Run: headless pygame with SDL's dummy video driver; simulated clock (each Clock.tick advances the game by its frame time, no real sleeping); random seed 0; keys injected as events and as key.get_pressed() state; no mouse input.
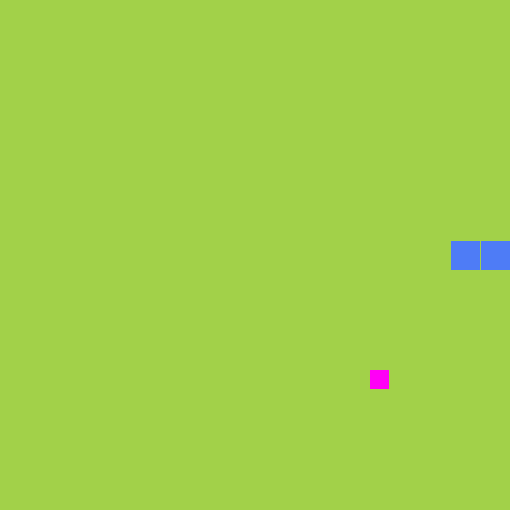
Frame 1 of 4 · flips 1–60 · no input
Frame 2 of 4 · flips 61–180 · tapped SPACE, RETURN · held RIGHT (→), D · screen unchanged from frame 1, image omitted
Frame 3 of 4 · flips 181–300 · held DOWN (↓), S · screen unchanged from frame 2, image omitted
Frame 4 of 4 · flips 301–420 · held LEFT (←), A, UP (↑), W · screen unchanged from frame 3, image omitted

The pygame program that drew these frames:

from random import randint
import pygame

WINDOW_WIDTH = 510
MOVE_INCREMENT = 30
GAME_SPEED = 10
ROWS = 17

snake_color = (78, 124, 246)
fruit_color = (255, 00, 246)
line_color = (255, 255, 255)
checker_board = ((162, 209, 73), (109, 209, 73))

flag = True
score = 0
max_score = 0

pygame.init()
win = pygame.display.set_mode((WINDOW_WIDTH, WINDOW_WIDTH))


class Game:
    def __init__(self, game_map):
        self.game_map = game_map
        self.fruit_x, self.fruit_y = self.random_square()

    def draw_map(self):
        # Bars
        if self.game_map == 0:
            for i in range(ROWS):
                # Vertical, Horizontal
                x = i * 30
                y = i * 30

                # vertical, horizontal
                if i == 16:
                    pygame.draw.line(win, line_color, (x, 0), (x, WINDOW_WIDTH))
                    pygame.draw.line(win, line_color, (0, y), (WINDOW_WIDTH, y))
                    pygame.draw.line(win, line_color, (x + 29, 0), (x + 29, WINDOW_WIDTH))
                    pygame.draw.line(win, line_color, (0, y + 29), (WINDOW_WIDTH, y + 29))
                else:
                    pygame.draw.line(win, line_color, (x, 0), (x, WINDOW_WIDTH))
                    pygame.draw.line(win, line_color, (0, y), (WINDOW_WIDTH, y))
        # Checkerboard
        elif self.game_map == 1:
            for i in range(ROWS):
                for j in range(1, 18):
                    x = i * 30
                    y = j * 30
                    if j % 2 == 0:  # even
                        pygame.draw.rect(win, checker_board[1], (x, y * 30, 30, 30))

    def random_square(self):
        row = randint(0, ROWS - 1)
        x = row * 30
        y = row * 30
        return x, y

    def manage_fruit(self):
        # Draw the fruit
        if (self.fruit_x, self.fruit_y) not in snake.snake_body:
            pygame.draw.rect(win, fruit_color, (self.fruit_x + 10, self.fruit_y + 10, 19, 19))

        if (self.fruit_x, self.fruit_y) in snake.snake_body:
            snake.add_body()
            self.fruit_x, self.fruit_y = self.random_square()

    def check_collisions(self):
        # in itself
        head_pos_x, head_pos_y = snake.snake_body[0]
        if (head_pos_x, head_pos_y) in snake.snake_body[1:]:
            snake.snake_body = [(210, 240), (180, 240), (150, 240)]
            snake.direction = "Right"
            return False

        # Boundaries
        for x, y in snake.snake_body:
            if x < 0 or x >= 510 or y < 0 or y >= 510:
                snake.snake_body = [(210, 240), (180, 240), (150, 240)]
                snake.direction = "Right"
                return False

        return True

    def get_input(self):
        for event in pygame.event.get():
            if event.type == pygame.QUIT:
                pygame.quit()
            keys = pygame.key.get_pressed()

            for key in keys:
                if keys[pygame.K_RIGHT]:
                    snake.direction = "Right"
                elif keys[pygame.K_LEFT]:
                    snake.direction = "Left"
                elif keys[pygame.K_UP]:
                    snake.direction = "Up"
                elif keys[pygame.K_DOWN]:
                    snake.direction = "Down"


class Snake:
    def __init__(self):
        self.snake_body = [(210, 240), (180, 240), (150, 240)]
        self.direction = "Right"

    def move(self):
        snake_pos_x, snake_pos_y = self.snake_body[0]
        new_head_pos = (snake_pos_x, snake_pos_y)

        if self.direction == "Right":
            new_head_pos = (snake_pos_x + MOVE_INCREMENT, snake_pos_y)
        if self.direction == "Left":
            new_head_pos = (snake_pos_x - MOVE_INCREMENT, snake_pos_y)
        if self.direction == "Up":
            new_head_pos = (snake_pos_x, snake_pos_y - MOVE_INCREMENT)
        if self.direction == "Down":
            new_head_pos = (snake_pos_x, snake_pos_y + MOVE_INCREMENT)

        self.snake_body = [new_head_pos] + self.snake_body[:-1]  # adds new head plus all other body parts

        for x, y in self.snake_body:
            pygame.draw.rect(win, snake_color, (x + 1, y + 1, 29, 29))

    def add_body(self):
        snake_pos_x, snake_pos_y = self.snake_body[0]
        new_head_pos = (snake_pos_x, snake_pos_y)

        if self.direction == "Right":
            new_head_pos = (snake_pos_x + MOVE_INCREMENT, snake_pos_y)
        if self.direction == "Left":
            new_head_pos = (snake_pos_x - MOVE_INCREMENT, snake_pos_y)
        if self.direction == "Up":
            new_head_pos = (snake_pos_x, snake_pos_y - MOVE_INCREMENT)
        if self.direction == "Down":
            new_head_pos = (snake_pos_x, snake_pos_y + MOVE_INCREMENT)

        self.snake_body += [new_head_pos]


def draw_game():
    win.fill(checker_board[0])
    game.draw_map()
    game.manage_fruit()
    snake.move()
    pygame.display.update()
    pass


# Window setup
pygame.display.set_caption("Snake by NMan")

# Setup game elements
snake = Snake()
game = Game(1)
clock = pygame.time.Clock()

while flag:
    # slow loop & limit fps / speed of game
    pygame.time.delay(50)
    clock.tick(10)

    # key input & moving snake
    game.get_input()
    if not game.check_collisions():
        score = 0

    # draw snake, food, and window itself
    draw_game()
